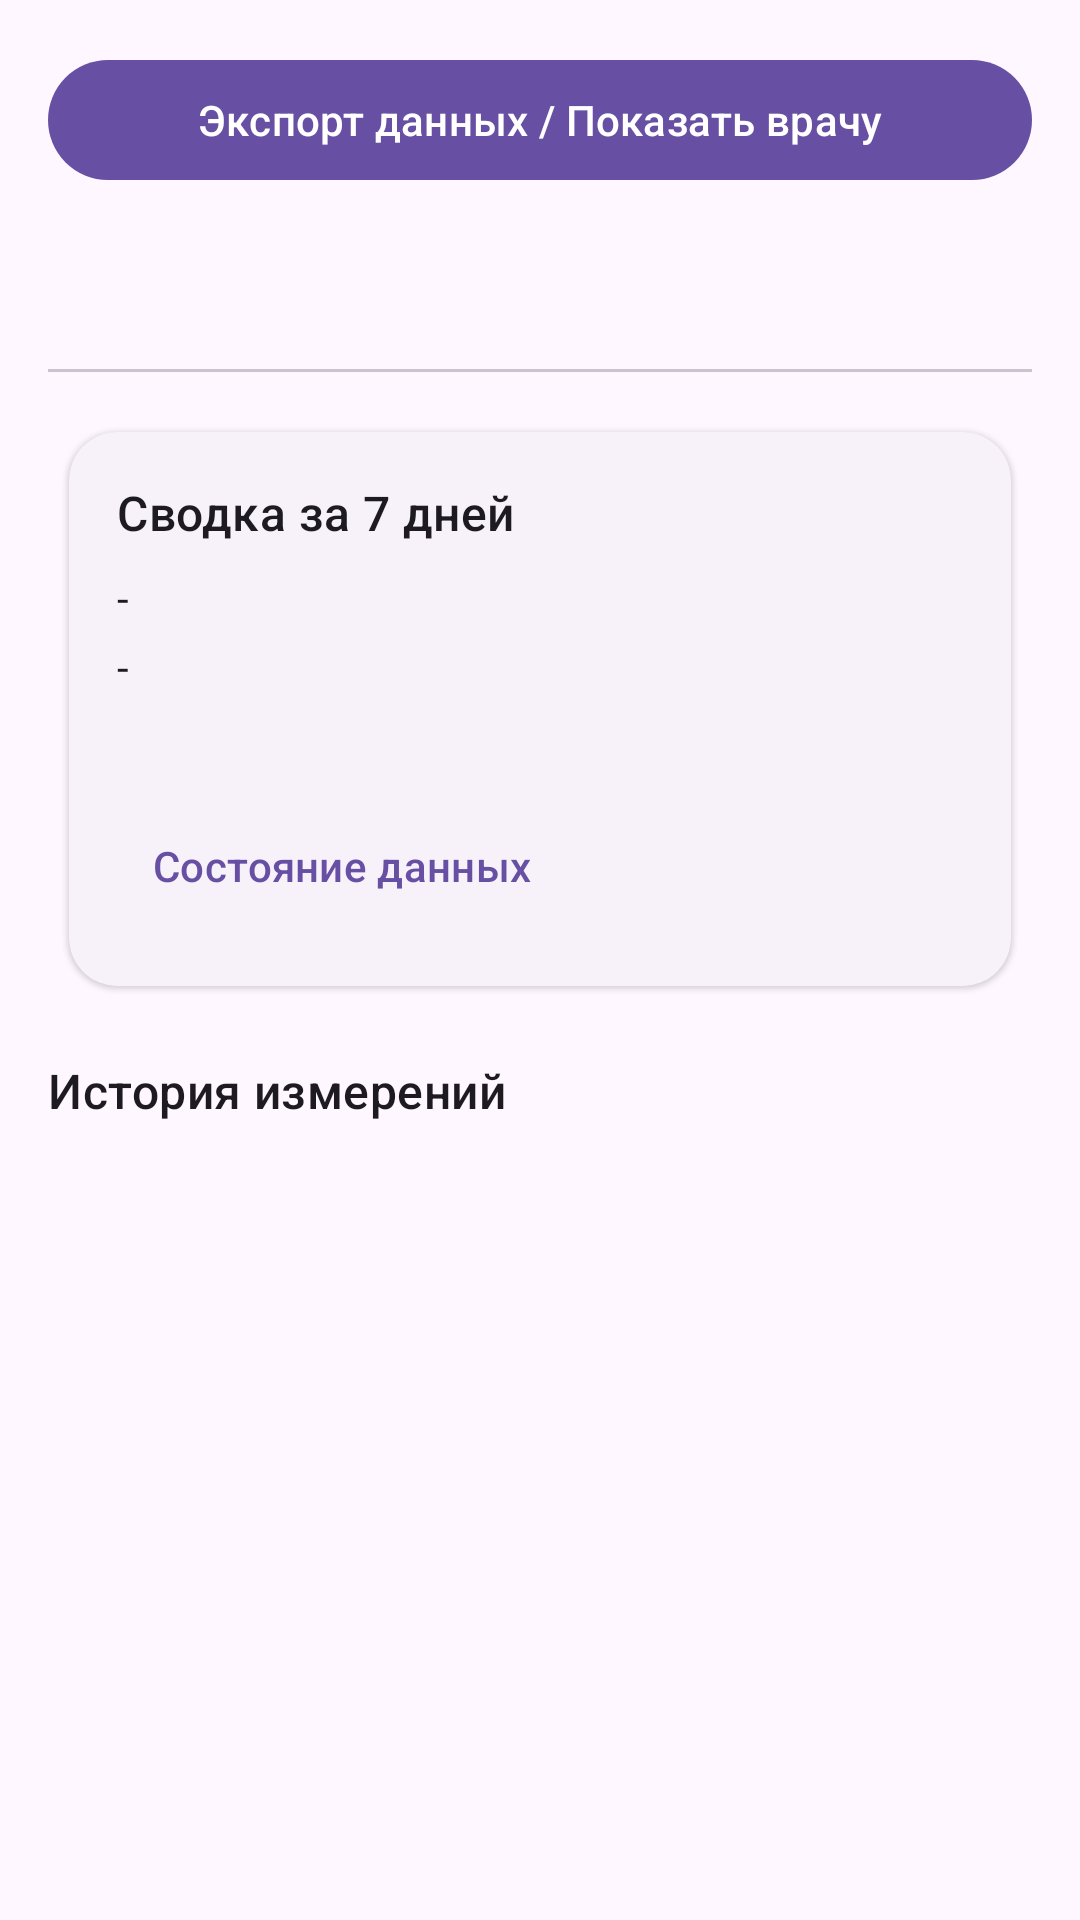

Android layout source for this screen:
<!-- AndroidManifest.xml: application theme Theme.CursAlexander -->
<!-- res/layout/fragment_analytics.xml -->
<?xml version="1.0" encoding="utf-8"?>
<LinearLayout xmlns:android="http://schemas.android.com/apk/res/android"
    xmlns:app="http://schemas.android.com/apk/res-auto"
    android:layout_width="match_parent"
    android:layout_height="match_parent"
    android:orientation="vertical"
    android:padding="16dp">

    <com.google.android.material.button.MaterialButton
        android:id="@+id/btnExportPdf"
        style="@style/Widget.Material3.Button"
        android:layout_width="match_parent"
        android:layout_height="wrap_content"
        android:text="@string/export_pdf_button" />

    <com.google.android.material.tabs.TabLayout
        android:id="@+id/tabs"
        android:layout_width="match_parent"
        android:layout_height="wrap_content"
        android:layout_marginTop="12dp" />

    <ProgressBar
        android:id="@+id/progress"
        android:layout_width="wrap_content"
        android:layout_height="wrap_content"
        android:layout_gravity="center_horizontal"
        android:layout_marginTop="12dp"
        android:visibility="gone" />

    
    <LinearLayout
        android:id="@+id/containerPressure"
        android:layout_width="match_parent"
        android:layout_height="match_parent"
        android:orientation="vertical"
        android:layout_marginTop="12dp">

        <com.google.android.material.card.MaterialCardView
            style="@style/Widget.Material3.CardView.Elevated"
            android:layout_width="match_parent"
            android:layout_height="wrap_content"
            app:cardUseCompatPadding="true"
            app:cardCornerRadius="16dp">

            <LinearLayout
                android:layout_width="match_parent"
                android:layout_height="wrap_content"
                android:orientation="vertical"
                android:padding="16dp">

                <TextView
                    style="@style/TextAppearance.Material3.TitleMedium"
                    android:layout_width="match_parent"
                    android:layout_height="wrap_content"
                    android:text="@string/analytics_pressure_title" />

                <TextView
                    android:id="@+id/tvAvgPressure"
                    style="@style/TextAppearance.Material3.BodyMedium"
                    android:layout_width="match_parent"
                    android:layout_height="wrap_content"
                    android:layout_marginTop="8dp"
                    android:text="-" />

                <TextView
                    android:id="@+id/tvLastPressure"
                    style="@style/TextAppearance.Material3.BodyMedium"
                    android:layout_width="match_parent"
                    android:layout_height="wrap_content"
                    android:layout_marginTop="4dp"
                    android:text="-" />

                <TextView
                    android:id="@+id/tvPressureHint"
                    style="@style/TextAppearance.Material3.BodyMedium"
                    android:layout_width="match_parent"
                    android:layout_height="wrap_content"
                    android:layout_marginTop="8dp"
                    android:textColor="?attr/colorPrimary"
                    android:text="" />

                
                <com.google.android.material.textview.MaterialTextView
                    android:id="@+id/tvNotEnoughPoints"
                    style="@style/TextAppearance.Material3.BodySmall"
                    android:layout_width="match_parent"
                    android:layout_height="wrap_content"
                    android:layout_marginTop="10dp"
                    android:textColor="?attr/colorOnSurfaceVariant"
                    android:text="@string/analytics_not_enough_points"
                    android:visibility="gone" />

                <com.google.android.material.button.MaterialButton
                    android:id="@+id/btnOpenDataStatus"
                    style="@style/Widget.Material3.Button.TextButton"
                    android:layout_width="wrap_content"
                    android:layout_height="wrap_content"
                    android:layout_marginTop="6dp"
                    android:text="@string/analytics_open_data_status" />

            </LinearLayout>
        </com.google.android.material.card.MaterialCardView>

        <TextView
            style="@style/TextAppearance.Material3.TitleMedium"
            android:layout_width="match_parent"
            android:layout_height="wrap_content"
            android:layout_marginTop="16dp"
            android:text="@string/analytics_pressure_history_title" />

        <androidx.recyclerview.widget.RecyclerView
            android:id="@+id/recyclerPressure"
            android:layout_width="match_parent"
            android:layout_height="0dp"
            android:layout_weight="1"
            android:layout_marginTop="8dp" />

    </LinearLayout>

    
    <LinearLayout
        android:id="@+id/containerSymptoms"
        android:layout_width="match_parent"
        android:layout_height="match_parent"
        android:orientation="vertical"
        android:layout_marginTop="12dp"
        android:visibility="gone">

        <TextView
            style="@style/TextAppearance.Material3.TitleMedium"
            android:layout_width="match_parent"
            android:layout_height="wrap_content"
            android:text="@string/analytics_symptoms_stats_title" />

        <androidx.recyclerview.widget.RecyclerView
            android:id="@+id/recyclerSymptomStats"
            android:layout_width="match_parent"
            android:layout_height="wrap_content"
            android:layout_marginTop="8dp" />

        <TextView
            style="@style/TextAppearance.Material3.TitleMedium"
            android:layout_width="match_parent"
            android:layout_height="wrap_content"
            android:layout_marginTop="16dp"
            android:text="@string/analytics_symptoms_last_title" />

        <androidx.recyclerview.widget.RecyclerView
            android:id="@+id/recyclerSymptomLast"
            android:layout_width="match_parent"
            android:layout_height="0dp"
            android:layout_weight="1"
            android:layout_marginTop="8dp" />

    </LinearLayout>

</LinearLayout>
<!-- resources referenced by this layout -->
<resources>
  <string name="analytics_not_enough_points">Недостаточно данных для отображения динамики</string>
  <string name="analytics_open_data_status">Состояние данных</string>
  <string name="analytics_pressure_history_title">История измерений</string>
  <string name="analytics_pressure_title">Сводка за 7 дней</string>
  <string name="analytics_symptoms_last_title">Последние записи</string>
  <string name="analytics_symptoms_stats_title">Статистика симптомов</string>
  <string name="export_pdf_button">Экспорт данных / Показать врачу</string>
  <style name="Theme.CursAlexander" parent="Theme.Material3.DayNight.NoActionBar" />
</resources>
